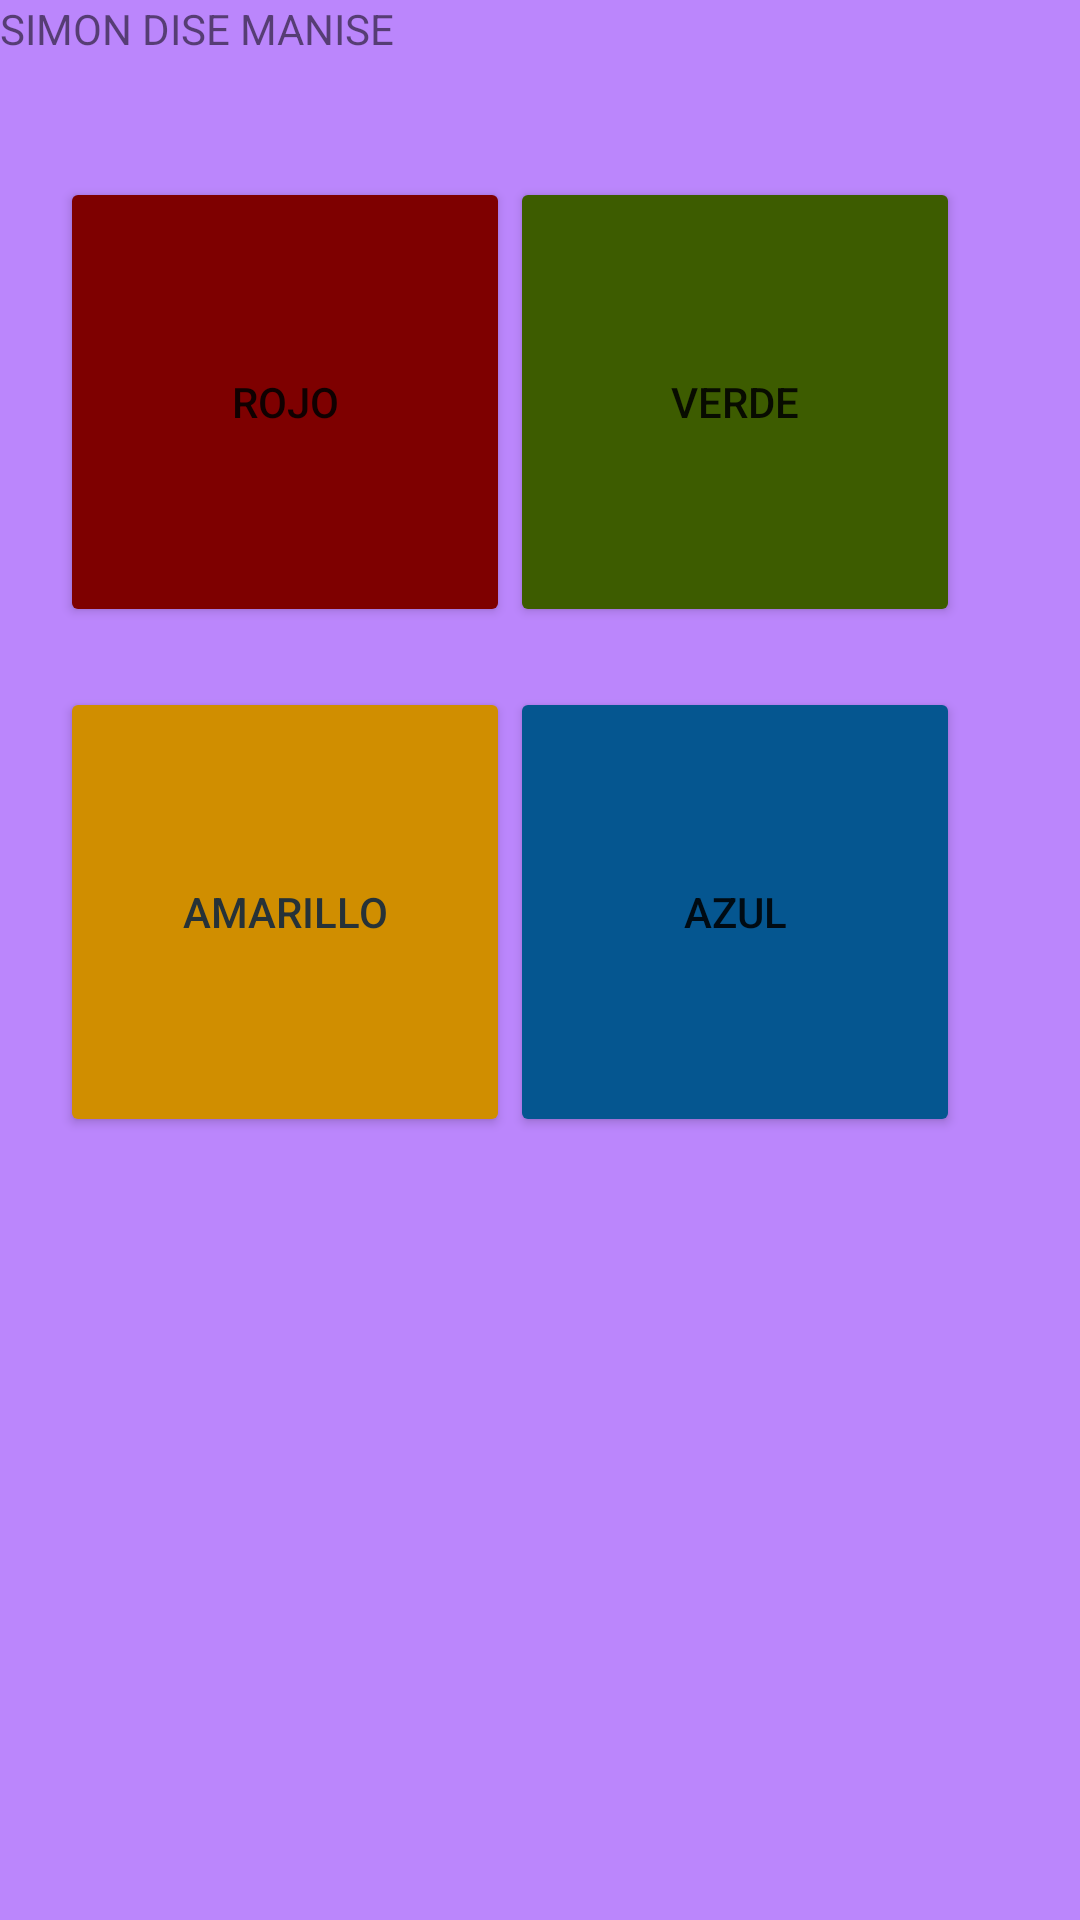

The Android layout XML behind this screen, and the referenced resources:
<!-- AndroidManifest.xml: application theme Theme.SImonDice -->
<!-- res/layout/activity_botones.xml -->
<?xml version="1.0" encoding="utf-8"?>
<androidx.constraintlayout.widget.ConstraintLayout xmlns:android="http://schemas.android.com/apk/res/android"
    xmlns:app="http://schemas.android.com/apk/res-auto"
    xmlns:tools="http://schemas.android.com/tools"
    android:layout_width="match_parent"
    android:layout_height="match_parent"
    tools:context=".Botones"
    android:background="@color/purple_200">

    <TextView
        android:layout_width="wrap_content"
        android:layout_height="wrap_content"
        android:text="SIMON DISE MANISE"
        tools:ignore="MissingConstraints"
        android:id="@+id/diseManise"/>

    <Button
        android:id="@+id/botonRojo"
        android:layout_width="150dp"
        android:layout_height="150dp"
        android:layout_marginStart="40dp"
        android:layout_marginTop="40dp"
        android:layout_marginEnd="20dp"
        android:backgroundTint="@color/rojo_apagado"
        android:text="@string/rojo"
        app:layout_constraintEnd_toStartOf="@+id/botonVerde"
        app:layout_constraintStart_toStartOf="parent"
        app:layout_constraintTop_toBottomOf="@+id/diseManise" />

    <Button
        android:id="@+id/botonVerde"
        android:layout_width="150dp"
        android:layout_height="150dp"
        android:backgroundTint="@color/verde_apagado"
        android:text="@string/verde"
        app:layout_constraintEnd_toEndOf="parent"
        android:layout_marginEnd="40dp"
        android:layout_marginTop="40dp"
        app:layout_constraintTop_toBottomOf="@+id/diseManise"
        />

    <Button
        android:id="@+id/botonAmarillo"
        android:layout_width="150dp"
        android:layout_height="150dp"
        android:layout_marginStart="40dp"
        android:layout_marginTop="20dp"
        android:layout_marginEnd="20dp"
        android:backgroundTint="@color/amarillo_apagado"
        android:text="@string/amarillo"
        android:textColor="#263238"
        app:layout_constraintEnd_toStartOf="@+id/botonAzul"
        app:layout_constraintStart_toStartOf="parent"
        app:layout_constraintTop_toBottomOf="@+id/botonRojo" />

    <Button
        android:id="@+id/botonAzul"
        android:layout_width="150dp"
        android:layout_height="150dp"
        android:backgroundTint="@color/azul_apagado"
        android:text="@string/azul"
        app:layout_constraintEnd_toEndOf="parent"
        android:layout_marginEnd="40dp" android:layout_marginTop="20dp"
        app:layout_constraintTop_toBottomOf="@+id/botonVerde"/>
</androidx.constraintlayout.widget.ConstraintLayout>
<!-- resources referenced by this layout -->
<resources>
  <color name="amarillo_apagado">#d08e00</color>
  <color name="azul_apagado">#055690</color>
  <color name="purple_200">#FFBB86FC</color>
  <color name="rojo_apagado">#7e0000</color>
  <color name="verde_apagado">#3d5c00</color>
  <string name="amarillo">Amarillo</string>
  <string name="azul">Azul</string>
  <string name="rojo">Rojo</string>
  <string name="verde">Verde</string>
  <style name="Theme.SImonDice" parent="Theme.MaterialComponents.DayNight.DarkActionBar">
          
          <item name="colorPrimary">@color/purple_500</item>
          <item name="colorPrimaryVariant">@color/purple_700</item>
          <item name="colorOnPrimary">@color/white</item>
          
          <item name="colorSecondary">@color/teal_200</item>
          <item name="colorSecondaryVariant">@color/teal_700</item>
          <item name="colorOnSecondary">@color/black</item>
          
          <item name="android:statusBarColor">?attr/colorPrimaryVariant</item>
          
      </style>
  <color name="purple_500">#FF6200EE</color>
  <color name="purple_700">#FF3700B3</color>
  <color name="white">#FFFFFFFF</color>
  <color name="teal_200">#FF03DAC5</color>
  <color name="teal_700">#FF018786</color>
  <color name="black">#FF000000</color>
</resources>
